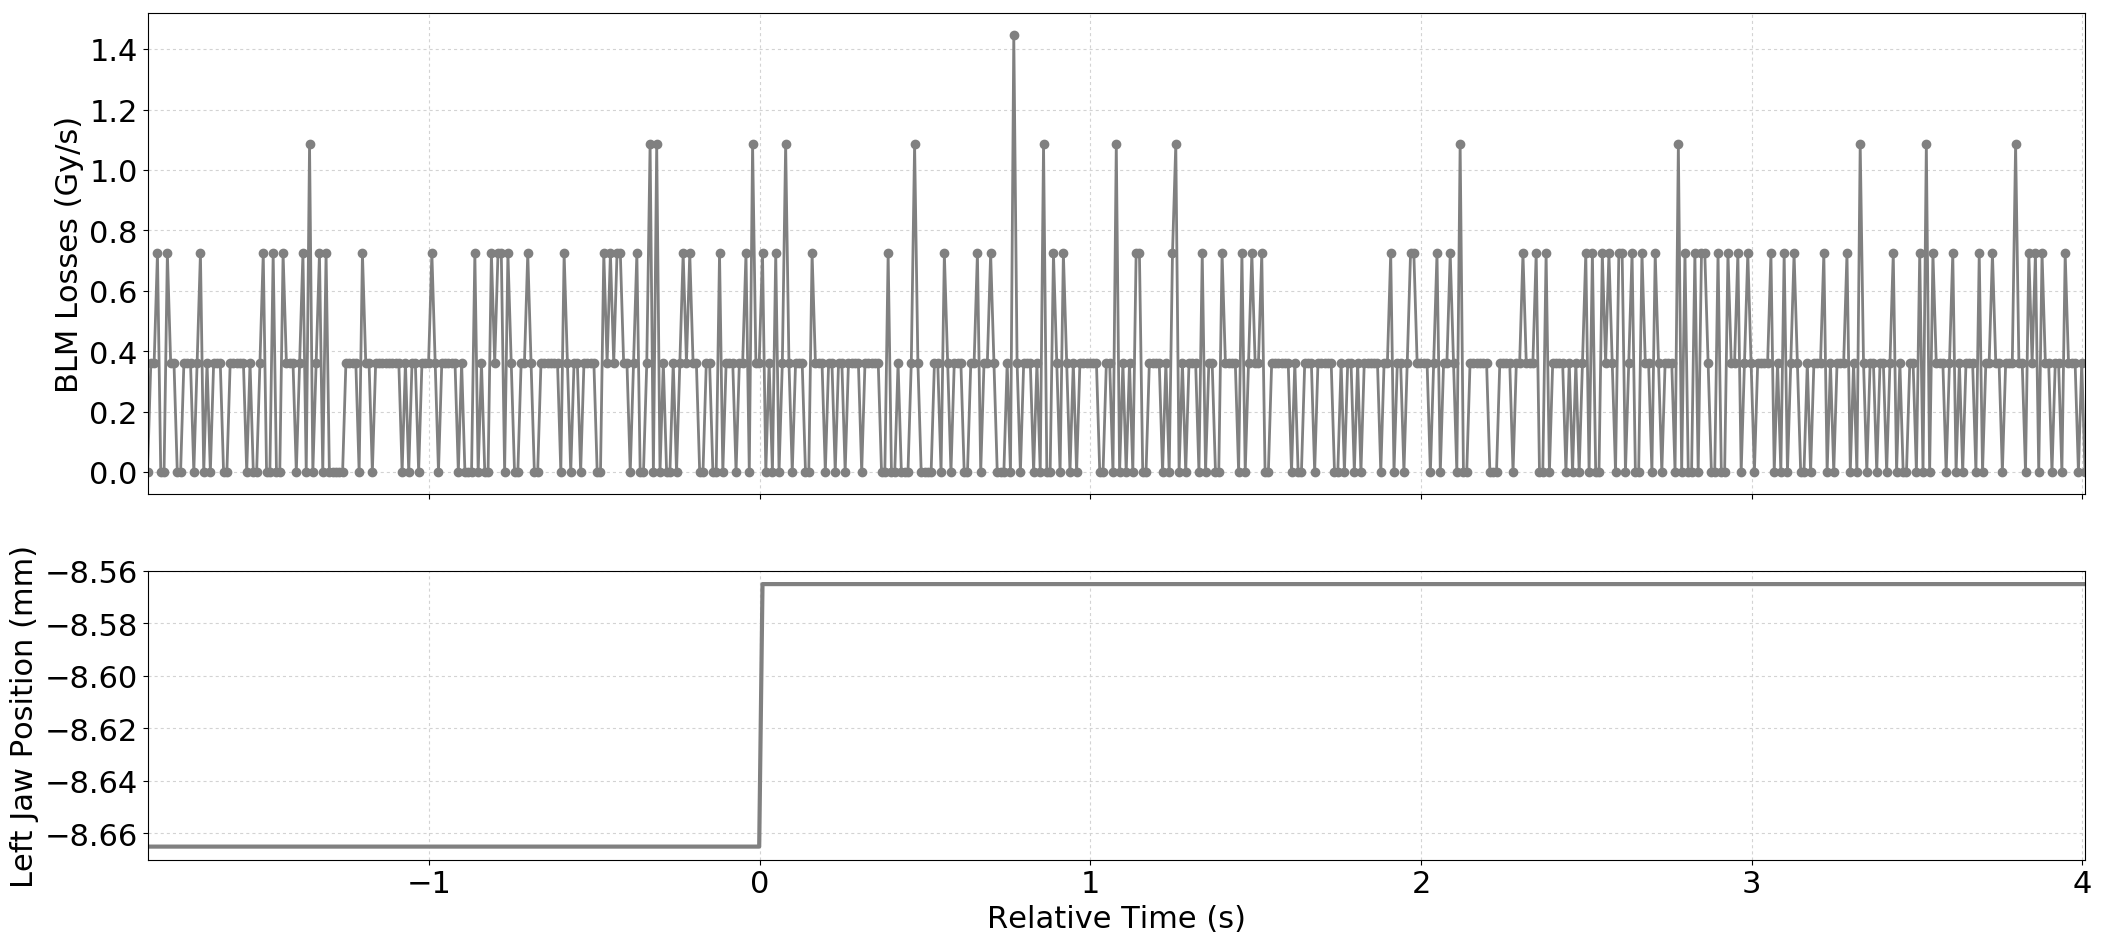

Source data for this figure (header and first rows):
Timestamp, position, BLMTI.04L6.B2I11_TCSP.A4L6.B2
1493560500930, -8.665, 0.0
1493560500940, -8.665, 3.6200000000000004e-07
1493560500950, -8.665, 3.6200000000000004e-07
1493560500960, -8.665, 7.240000000000001e-07
1493560500970, -8.665, 0.0
1493560500980, -8.665, 0.0
1493560500990, -8.665, 7.240000000000001e-07
1493560501000, -8.665, 3.6200000000000004e-07
1493560501010, -8.665, 3.6200000000000004e-07
1493560501020, -8.665, 0.0
1493560501030, -8.665, 0.0
1493560501040, -8.665, 3.6200000000000004e-07
1493560501050, -8.665, 3.6200000000000004e-07
1493560501060, -8.665, 3.6200000000000004e-07
1493560501070, -8.665, 0.0
1493560501080, -8.665, 3.6200000000000004e-07
1493560501090, -8.665, 7.240000000000001e-07
1493560501100, -8.665, 0.0
1493560501110, -8.665, 3.6200000000000004e-07
1493560501120, -8.665, 0.0
1493560501130, -8.665, 3.6200000000000004e-07
1493560501140, -8.665, 3.6200000000000004e-07
1493560501150, -8.665, 3.6200000000000004e-07
1493560501160, -8.665, 0.0
1493560501170, -8.665, 0.0
1493560501180, -8.665, 3.6200000000000004e-07
1493560501190, -8.665, 3.6200000000000004e-07
1493560501200, -8.665, 3.6200000000000004e-07
1493560501210, -8.665, 3.6200000000000004e-07
1493560501220, -8.665, 3.6200000000000004e-07
1493560501230, -8.665, 0.0
1493560501240, -8.665, 3.6200000000000004e-07
1493560501250, -8.665, 0.0
1493560501260, -8.665, 0.0
1493560501270, -8.665, 3.6200000000000004e-07
1493560501280, -8.665, 7.240000000000001e-07
1493560501290, -8.665, 0.0
1493560501300, -8.665, 0.0
1493560501310, -8.665, 7.240000000000001e-07
1493560501320, -8.665, 0.0
1493560501330, -8.665, 0.0
1493560501340, -8.665, 7.240000000000001e-07
1493560501350, -8.665, 3.6200000000000004e-07
1493560501360, -8.665, 3.6200000000000004e-07
1493560501370, -8.665, 3.6200000000000004e-07
1493560501380, -8.665, 0.0
1493560501390, -8.665, 3.6200000000000004e-07
1493560501400, -8.665, 7.240000000000001e-07
1493560501410, -8.665, 0.0
1493560501420, -8.665, 1.0859999999999999e-06
1493560501430, -8.665, 0.0
1493560501440, -8.665, 3.6200000000000004e-07
1493560501450, -8.665, 7.240000000000001e-07
1493560501460, -8.665, 0.0
1493560501470, -8.665, 7.240000000000001e-07
1493560501480, -8.665, 0.0
1493560501490, -8.665, 0.0
1493560501500, -8.665, 0.0
1493560501510, -8.665, 0.0
1493560501520, -8.665, 0.0
... 527 more rows
